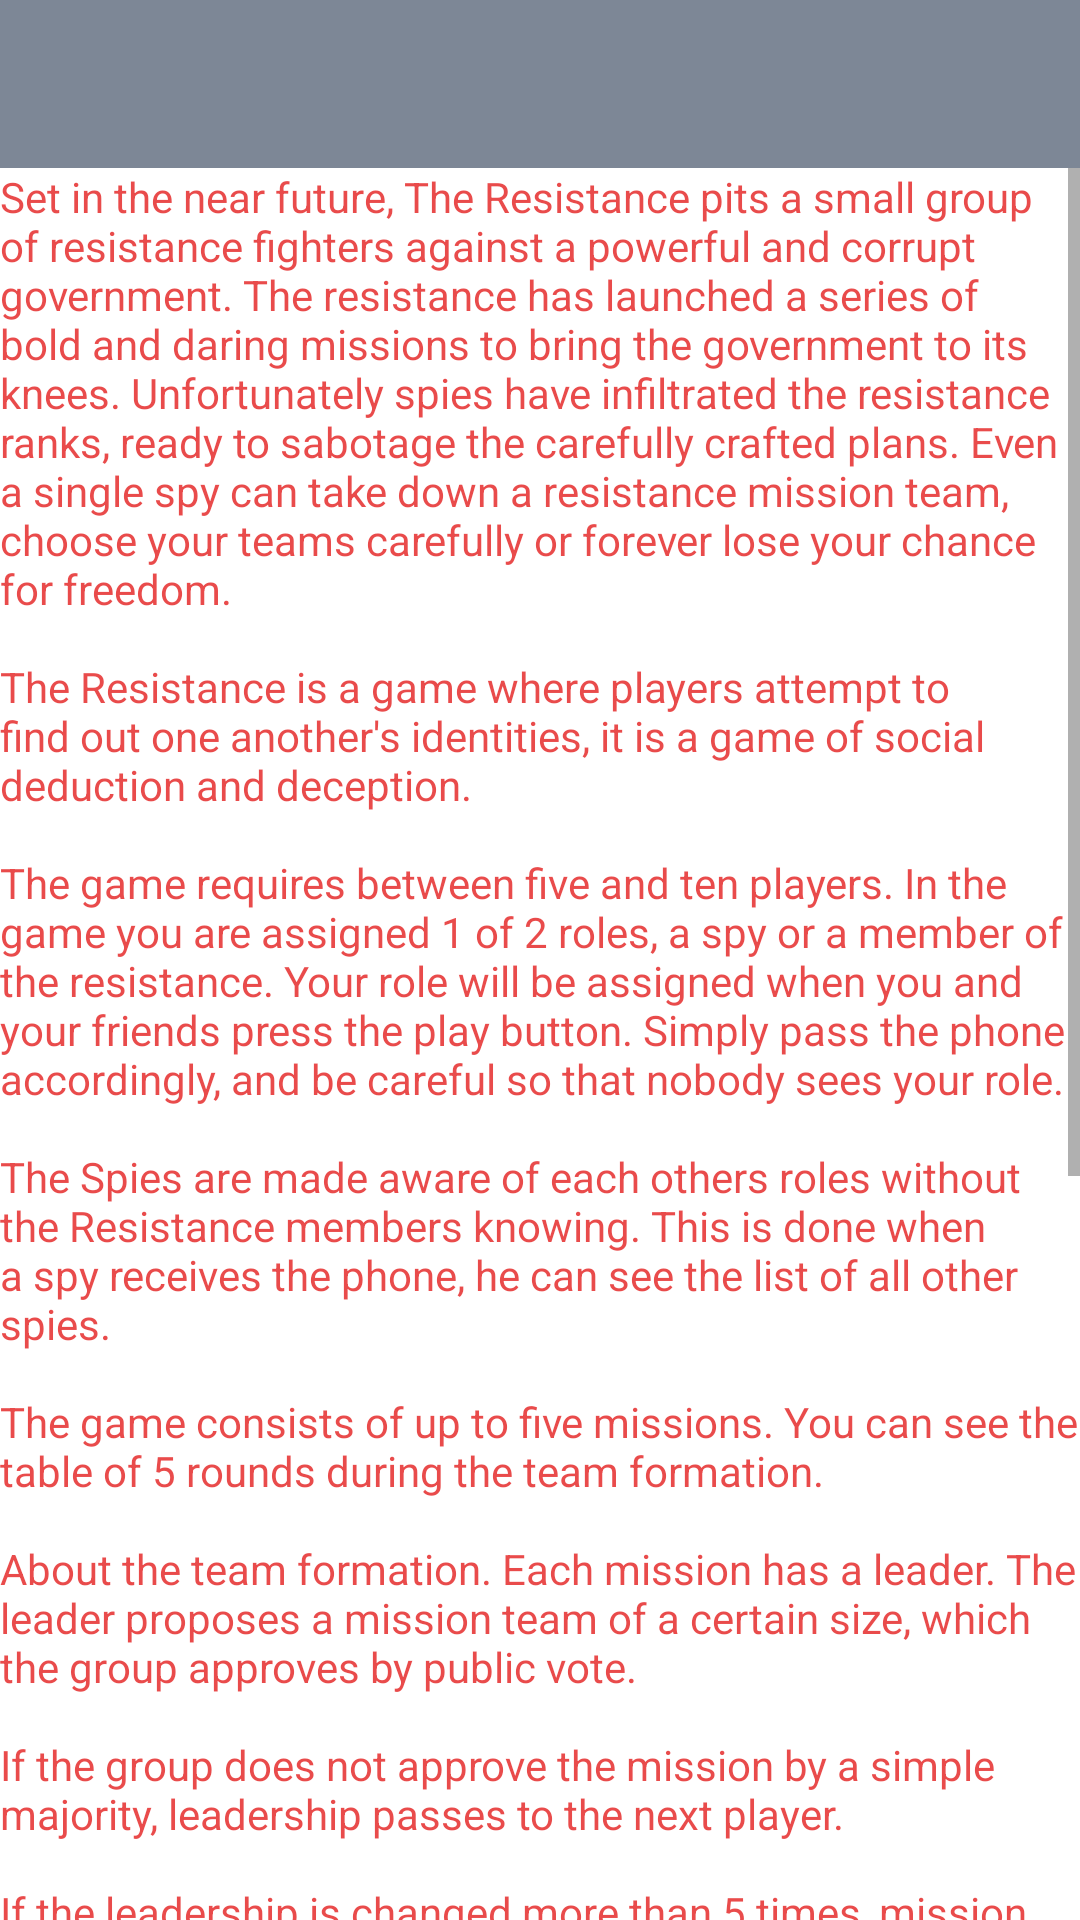

Reconstruct the res/layout file that produces this screen, plus the resources it refers to.
<!-- AndroidManifest.xml: application theme Theme.Resistance -->
<!-- res/layout/activity_display_rules.xml -->
<?xml version="1.0" encoding="utf-8"?>
<RelativeLayout xmlns:android="http://schemas.android.com/apk/res/android"
    xmlns:app="http://schemas.android.com/apk/res-auto"
    xmlns:tools="http://schemas.android.com/tools"
    android:layout_width="match_parent"
    android:layout_height="match_parent"
    tools:context=".DisplayRules"
    android:layout_gravity="center">

    <include
        layout="@layout/rules_action_bar" />

    <TextView
        android:id="@+id/rules"
        android:layout_width="match_parent"
        android:layout_height="match_parent"
        android:layout_marginTop="?attr/actionBarSize"
        android:scrollbars="vertical"
        android:text="@string/rules_of_the_game"
        android:textColor="#C6E31717"/>


</RelativeLayout>
<!-- res/layout/rules_action_bar.xml (included above) -->
<?xml version="1.0" encoding="utf-8"?>
<androidx.appcompat.widget.Toolbar xmlns:android="http://schemas.android.com/apk/res/android"
    android:layout_width="match_parent"
    android:layout_height="?attr/actionBarSize"
    android:id="@+id/rulesActionBar"
    android:background="#7d8796"
    android:theme="@style/ThemeOverlay.AppCompat.Dark">


</androidx.appcompat.widget.Toolbar>
<!-- resources referenced by this layout -->
<resources>
  <string name="rules_of_the_game">
      Set in the near future, The Resistance pits a small group of 
      resistance fighters against a powerful and corrupt government.
      The resistance has launched a series of bold and daring missions 
      to bring the government to its knees. Unfortunately spies have 
      infiltrated the resistance ranks, ready to sabotage the carefully
      crafted plans. Even a single spy can take down a resistance
      mission team, choose your teams carefully or forever lose your 
      chance for freedom.\n
  
      \nThe Resistance is a game where players attempt to find out one
      another\'s identities, it is a game of social deduction and deception.\n
  
      \nThe game requires between five and ten players. In the game you are
      assigned 1 of 2 roles, a spy or a member of the resistance.
      Your role will be assigned when you and your friends press the 
      play button. Simply pass the phone accordingly, and be careful
      so that nobody sees your role.\n
  
      \nThe Spies are made aware of each others roles without the Resistance
      members knowing. This is done when a spy receives the phone, he can 
      see the list of all other spies.\n
  
      \nThe game consists of up to five missions. You can see the table of
      5 rounds during the team formation.\n
  
      \nAbout the team formation. Each mission has a leader. The leader
      proposes a mission team of a certain size, which the group approves
      by public vote.\n
  
      \nIf the group does not approve the mission by a simple majority,
      leadership passes to the next player.\n
  
      \nIf the leadership is changed more than 5 times, mission will be
      considered as failed, and it counts for the spies. 
      So be careful on the 5th switch of the captain.\n
  
      \nOnce a mission team formed, they vote whether the mission succeeds(passes)
      or fails.\n
  
      \nIf there are 6 or less players, it only takes one spy on a mission
      team to fail the mission. If multiple fails are carried out, only 
      one is counted. If three missions are successful, the Resistance wins.
      If three missions are failed, the spies win.\n
  
      \nIf there are 7 or more players, mission 4 will require 2 fails from
      spies to win the round. It is marked with a star * in the table.\n
  
      \nAfter a mission is completed, you can view its summary as a blinking
      blue or red colors. 1 blue indicates 1 players passing the mission, 
      1 red indicates that 1 spy failed the mission. That way you will able 
      to know number of passes and number of fails.\n
  
      \nAnd finally, the last, but most important rule of all:
      You are allowed to say anything, to anyone, at any time
      as long as it is said publicly.\n
  
      </string>
  <style name="Theme.Resistance" parent="Theme.MaterialComponents.DayNight.DarkActionBar">
          
          <item name="colorPrimary">@color/purple_500</item>
          <item name="colorPrimaryVariant">@color/purple_700</item>
          <item name="colorOnPrimary">@color/white</item>
          
          <item name="colorSecondary">@color/teal_200</item>
          <item name="colorSecondaryVariant">@color/teal_700</item>
          <item name="colorOnSecondary">@color/black</item>
          
          <item name="android:statusBarColor" tools:targetApi="l">?attr/colorPrimaryVariant</item>
          
      </style>
  <!-- not gathered from this repository: default colours our renderer supplied (Android Studio template values) -->
  <color name="purple_500">#FF6200EE</color>
  <color name="purple_700">#FF3700B3</color>
  <color name="teal_200">#FF03DAC5</color>
  <color name="teal_700">#FF018786</color>
  <color name="black">#FF000000</color>
  <color name="white">#FFFFFFFF</color>
</resources>
